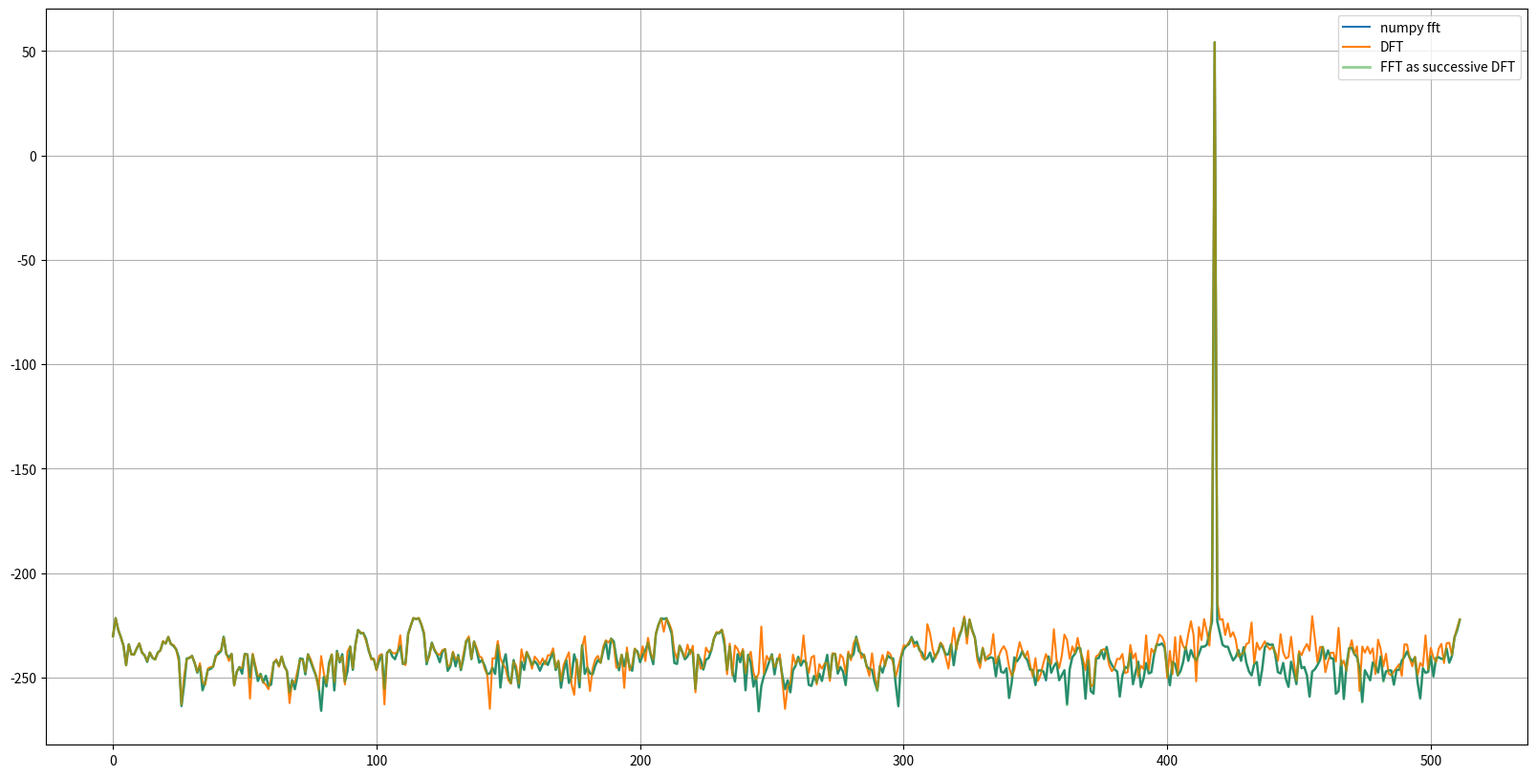

This figure's Python source:
# -*- coding: utf-8 -*-
"""
Created on Wed Jan 25 23:43:07 2023

@author: Sai Gunaranjan
"""

import numpy as np
import matplotlib.pyplot as plt

def fft_as_successive_dft(signal):

    if (len(signal) == 1):
        return signal
    else:
        evenIndexSignal = signal[0::2]
        oddIndexSignal = signal[1::2]
        evenIndexSignalFFT = fft_as_successive_dft(evenIndexSignal)
        oddIndexSignalFFT = fft_as_successive_dft(oddIndexSignal)

        N = 2*len(evenIndexSignalFFT)
        k = np.arange(0,N/2)

        twiddleFactor = np.exp(-1j*2*np.pi*k/N)

        oddIndexSignalFFTTwiddleScaling = oddIndexSignalFFT*twiddleFactor
        fftTopHalf = evenIndexSignalFFT + oddIndexSignalFFTTwiddleScaling
        fftBottomHalf = evenIndexSignalFFT - oddIndexSignalFFTTwiddleScaling

        signalFFT = np.hstack((fftTopHalf,fftBottomHalf))

        return signalFFT


def DFT(signal):

    numSamples = len(signal)
    dftMatrix = np.exp(-1j*2*np.pi*np.arange(numSamples)[:,None]*np.arange(numSamples)[None,:]/numSamples)
    signaldft = dftMatrix @ signal

    return signaldft

numSamples = 512
signalFreqBin = np.random.randint(0,numSamples)
signal = np.exp(1j*2*np.pi*signalFreqBin*np.arange(numSamples)/numSamples)

signalfft1 = np.fft.fft(signal)
signalfft2 = fft_as_successive_dft(signal)
signaldft = DFT(signal)

""" Timing the modules
Execute the following command on the terminal
%timeit DFT(signal)
%timeit fft_as_successive_dft(signal)
%timeit np.fft.fft(signal)

"""


plt.figure(1,figsize=(20,10),dpi=200)
plt.plot(20*np.log10(np.abs(signalfft1)),label='numpy fft')
plt.plot(20*np.log10(np.abs(signaldft)),label='DFT')
plt.plot(20*np.log10(np.abs(signalfft2)),lw=2,alpha=0.5,label='FFT as successive DFT')
plt.grid(True)
plt.legend()
